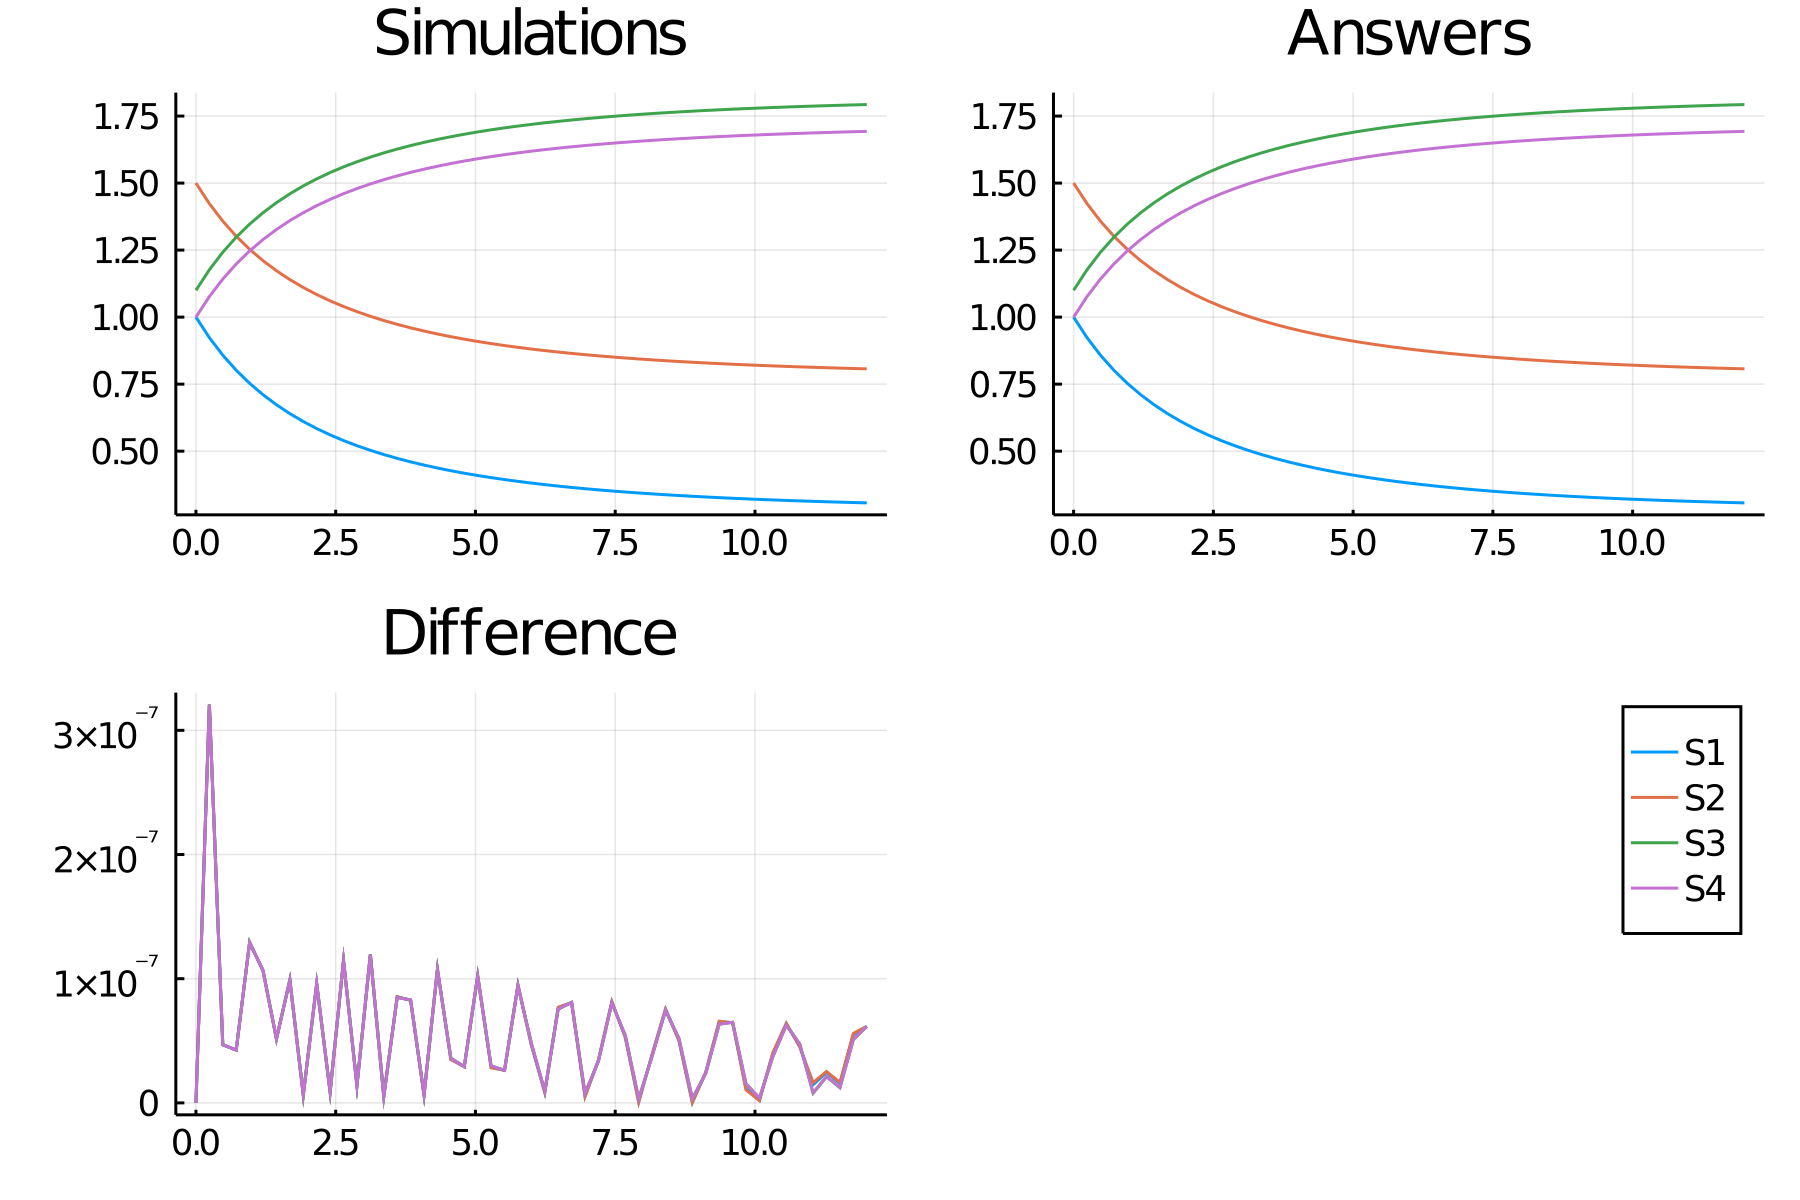

The file beside this chart, header and first rows:
time, S1_, S2_, S3_, S4_
0.0, 1.0, 1.5, 1.1, 1.0
0.24, 0.9234, 1.423, 1.177, 1.077
0.48, 0.858, 1.358, 1.242, 1.142
0.72, 0.8018, 1.302, 1.298, 1.198
0.96, 0.7531, 1.253, 1.347, 1.247
1.2, 0.7105, 1.21, 1.39, 1.29
1.44, 0.6731, 1.173, 1.427, 1.327
1.68, 0.6399, 1.14, 1.46, 1.36
1.92, 0.6105, 1.111, 1.489, 1.389
2.16, 0.5843, 1.084, 1.516, 1.416
2.4, 0.5607, 1.061, 1.539, 1.439
2.64, 0.5395, 1.04, 1.56, 1.46
2.88, 0.5204, 1.02, 1.58, 1.48
3.12, 0.5031, 1.003, 1.597, 1.497
3.36, 0.4874, 0.9874, 1.613, 1.513
3.6, 0.4731, 0.9731, 1.627, 1.527
3.84, 0.46, 0.96, 1.64, 1.54
4.08, 0.4481, 0.9481, 1.652, 1.552
4.32, 0.4371, 0.9371, 1.663, 1.563
4.56, 0.427, 0.927, 1.673, 1.573
4.8, 0.4177, 0.9177, 1.682, 1.582
5.04, 0.4092, 0.9092, 1.691, 1.591
5.28, 0.4013, 0.9013, 1.699, 1.599
5.52, 0.394, 0.894, 1.706, 1.606
5.76, 0.3872, 0.8872, 1.713, 1.613
6.0, 0.381, 0.881, 1.719, 1.619
6.24, 0.3751, 0.8751, 1.725, 1.625
6.48, 0.3697, 0.8697, 1.73, 1.63
6.72, 0.3647, 0.8647, 1.735, 1.635
6.96, 0.3599, 0.8599, 1.74, 1.64
7.2, 0.3555, 0.8555, 1.744, 1.644
7.44, 0.3514, 0.8514, 1.749, 1.649
7.68, 0.3476, 0.8476, 1.752, 1.652
7.92, 0.344, 0.844, 1.756, 1.656
8.16, 0.3406, 0.8406, 1.759, 1.659
8.4, 0.3375, 0.8375, 1.763, 1.663
8.64, 0.3345, 0.8345, 1.766, 1.666
8.88, 0.3317, 0.8317, 1.768, 1.668
9.12, 0.3291, 0.8291, 1.771, 1.671
9.36, 0.3266, 0.8266, 1.773, 1.673
9.6, 0.3243, 0.8243, 1.776, 1.676
9.84, 0.3221, 0.8221, 1.778, 1.678
10.08, 0.32, 0.82, 1.78, 1.68
10.32, 0.318, 0.818, 1.782, 1.682
10.56, 0.3162, 0.8162, 1.784, 1.684
10.8, 0.3145, 0.8145, 1.786, 1.686
11.04, 0.3128, 0.8128, 1.787, 1.687
11.28, 0.3112, 0.8112, 1.789, 1.689
11.52, 0.3098, 0.8098, 1.79, 1.69
11.76, 0.3084, 0.8084, 1.792, 1.692
12.0, 0.307, 0.807, 1.793, 1.693
